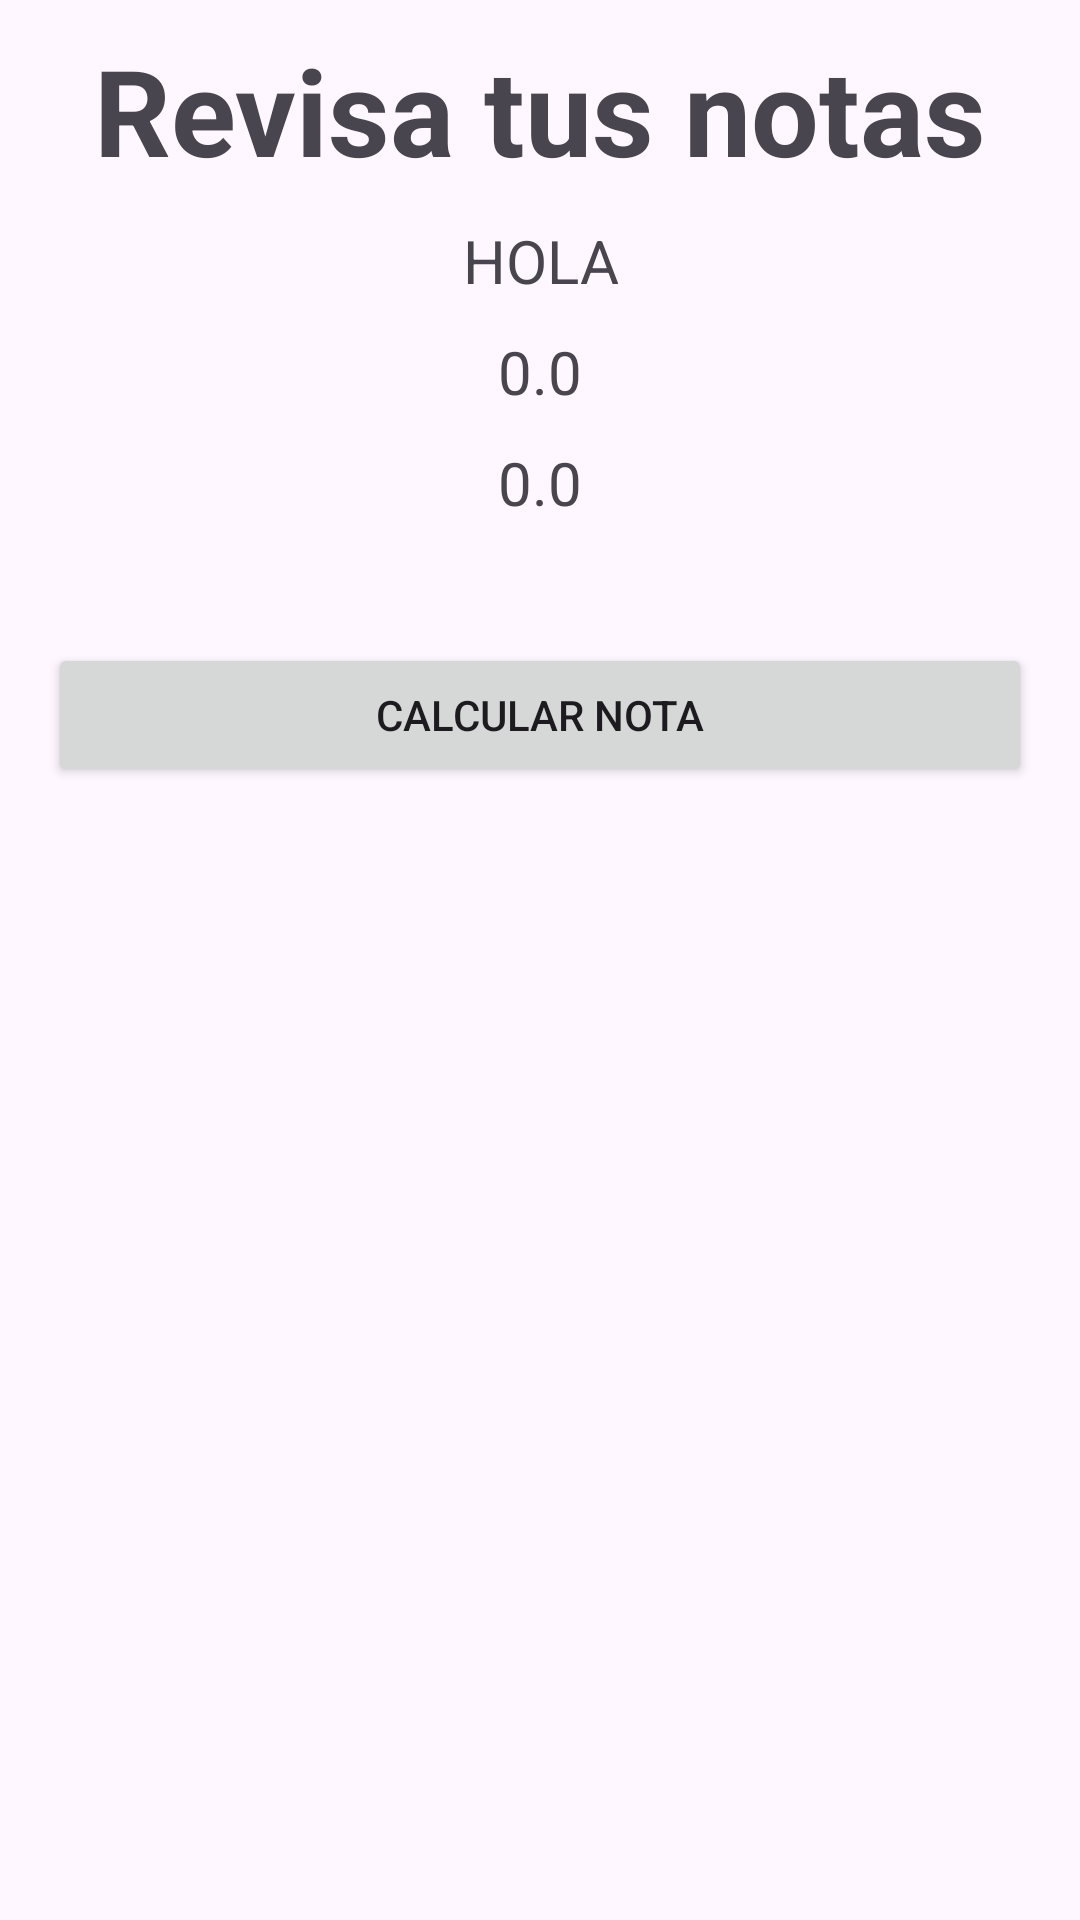

Produce the Android XML layout that renders to this screen, including the resource entries it uses.
<!-- AndroidManifest.xml: application theme Theme.Class_6 -->
<!-- res/layout/fragment_b.xml -->
<?xml version="1.0" encoding="utf-8"?>
<layout xmlns:android="http://schemas.android.com/apk/res/android"
    xmlns:tools="http://schemas.android.com/tools"
    xmlns:app="http://schemas.android.com/apk/res-auto"
    >

    <androidx.constraintlayout.widget.ConstraintLayout
        android:layout_width="match_parent"
        android:layout_height="match_parent"
        tools:context=".fragment.FragmentB">

        <TextView
            android:id="@+id/titleFragmentB"
            android:layout_width="wrap_content"
            android:layout_height="wrap_content"
            android:text="Revisa tus notas"
            android:gravity="center"
            android:textSize="40sp"
            android:layout_marginTop="10dp"
            android:textStyle="bold"
            app:layout_constraintTop_toTopOf="parent"
            app:layout_constraintStart_toStartOf="parent"
            app:layout_constraintEnd_toEndOf="parent"
            />

        <TextView
            android:id="@+id/textNameFragmentB"
            android:layout_width="wrap_content"
            android:layout_height="wrap_content"
            android:text="HOLA"
            android:gravity="center"
            android:textSize="20sp"
            android:layout_marginTop="10dp"
            app:layout_constraintTop_toBottomOf="@id/titleFragmentB"
            app:layout_constraintStart_toStartOf="parent"
            app:layout_constraintEnd_toEndOf="parent"
            />

        <TextView
            android:id="@+id/grade1FragmentB"
            android:layout_width="wrap_content"
            android:layout_height="wrap_content"
            android:text="0.0"
            android:gravity="center"
            android:textSize="20sp"
            android:layout_marginTop="10dp"
            app:layout_constraintTop_toBottomOf="@id/textNameFragmentB"
            app:layout_constraintStart_toStartOf="parent"
            app:layout_constraintEnd_toEndOf="parent"
            />

        <TextView
            android:id="@+id/grade2FragmentB"
            android:layout_width="wrap_content"
            android:layout_height="wrap_content"
            android:text="0.0"
            android:gravity="center"
            android:textSize="20sp"
            android:layout_marginTop="10dp"
            app:layout_constraintTop_toBottomOf="@id/grade1FragmentB"
            app:layout_constraintStart_toStartOf="parent"
            app:layout_constraintEnd_toEndOf="parent"
            />

        <Button
            android:id="@+id/calculateButton"
            android:layout_width="0dp"
            android:layout_height="wrap_content"
            android:layout_marginStart="16dp"
            android:layout_marginEnd="16dp"
            android:layout_marginTop="40dp"
            android:text="Calcular nota"
            app:layout_constraintTop_toBottomOf="@id/grade2FragmentB"
            app:layout_constraintEnd_toEndOf="parent"
            app:layout_constraintStart_toStartOf="parent"
            />

    </androidx.constraintlayout.widget.ConstraintLayout>

</layout>
<!-- resources referenced by this layout -->
<resources>
  <style name="Theme.Class_6" parent="Base.Theme.Class_6" />
  <style name="Base.Theme.Class_6" parent="Theme.Material3.DayNight.NoActionBar">
          
          
      </style>
</resources>
